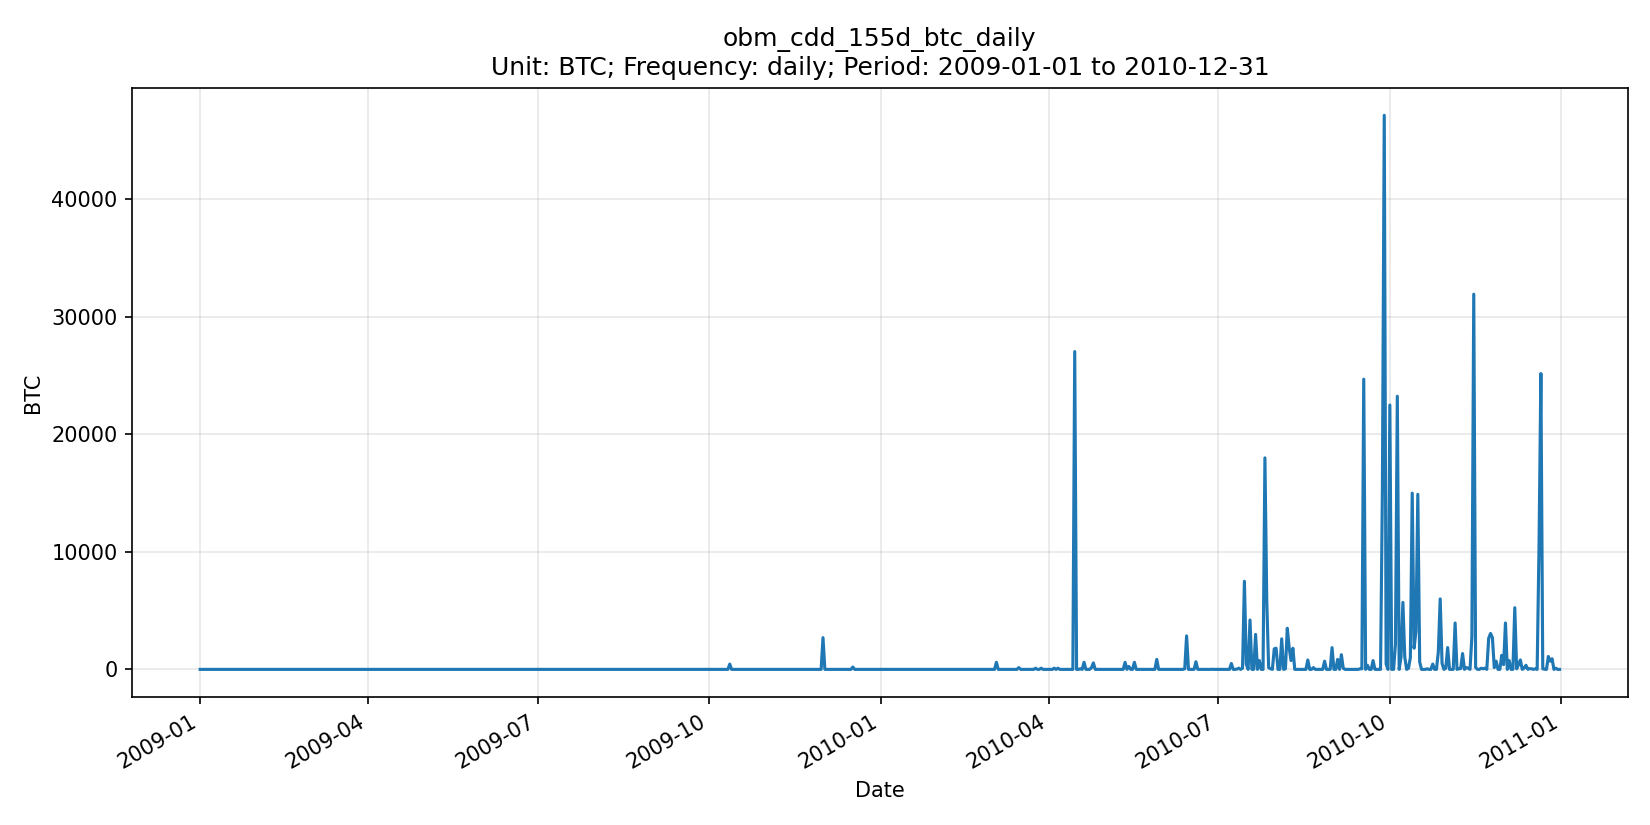

Values plotted in this chart, from the file beside it:
date, series_id, value, unit, frequency, release_version
2009-01-01, obm_cdd_155d_btc_daily, 0.00000000, BTC, daily, OBM v0.1.0
2009-01-02, obm_cdd_155d_btc_daily, 0.00000000, BTC, daily, OBM v0.1.0
2009-01-03, obm_cdd_155d_btc_daily, 0.00000000, BTC, daily, OBM v0.1.0
2009-01-04, obm_cdd_155d_btc_daily, 0.00000000, BTC, daily, OBM v0.1.0
2009-01-05, obm_cdd_155d_btc_daily, 0.00000000, BTC, daily, OBM v0.1.0
2009-01-06, obm_cdd_155d_btc_daily, 0.00000000, BTC, daily, OBM v0.1.0
2009-01-07, obm_cdd_155d_btc_daily, 0.00000000, BTC, daily, OBM v0.1.0
2009-01-08, obm_cdd_155d_btc_daily, 0.00000000, BTC, daily, OBM v0.1.0
2009-01-09, obm_cdd_155d_btc_daily, 0.00000000, BTC, daily, OBM v0.1.0
2009-01-10, obm_cdd_155d_btc_daily, 0.00000000, BTC, daily, OBM v0.1.0
2009-01-11, obm_cdd_155d_btc_daily, 0.00000000, BTC, daily, OBM v0.1.0
2009-01-12, obm_cdd_155d_btc_daily, 0.00000000, BTC, daily, OBM v0.1.0
2009-01-13, obm_cdd_155d_btc_daily, 0.00000000, BTC, daily, OBM v0.1.0
2009-01-14, obm_cdd_155d_btc_daily, 0.00000000, BTC, daily, OBM v0.1.0
2009-01-15, obm_cdd_155d_btc_daily, 0.00000000, BTC, daily, OBM v0.1.0
2009-01-16, obm_cdd_155d_btc_daily, 0.00000000, BTC, daily, OBM v0.1.0
2009-01-17, obm_cdd_155d_btc_daily, 0.00000000, BTC, daily, OBM v0.1.0
2009-01-18, obm_cdd_155d_btc_daily, 0.00000000, BTC, daily, OBM v0.1.0
2009-01-19, obm_cdd_155d_btc_daily, 0.00000000, BTC, daily, OBM v0.1.0
2009-01-20, obm_cdd_155d_btc_daily, 0.00000000, BTC, daily, OBM v0.1.0
2009-01-21, obm_cdd_155d_btc_daily, 0.00000000, BTC, daily, OBM v0.1.0
2009-01-22, obm_cdd_155d_btc_daily, 0.00000000, BTC, daily, OBM v0.1.0
2009-01-23, obm_cdd_155d_btc_daily, 0.00000000, BTC, daily, OBM v0.1.0
2009-01-24, obm_cdd_155d_btc_daily, 0.00000000, BTC, daily, OBM v0.1.0
2009-01-25, obm_cdd_155d_btc_daily, 0.00000000, BTC, daily, OBM v0.1.0
2009-01-26, obm_cdd_155d_btc_daily, 0.00000000, BTC, daily, OBM v0.1.0
2009-01-27, obm_cdd_155d_btc_daily, 0.00000000, BTC, daily, OBM v0.1.0
2009-01-28, obm_cdd_155d_btc_daily, 0.00000000, BTC, daily, OBM v0.1.0
2009-01-29, obm_cdd_155d_btc_daily, 0.00000000, BTC, daily, OBM v0.1.0
2009-01-30, obm_cdd_155d_btc_daily, 0.00000000, BTC, daily, OBM v0.1.0
2009-01-31, obm_cdd_155d_btc_daily, 0.00000000, BTC, daily, OBM v0.1.0
2009-02-01, obm_cdd_155d_btc_daily, 0.00000000, BTC, daily, OBM v0.1.0
2009-02-02, obm_cdd_155d_btc_daily, 0.00000000, BTC, daily, OBM v0.1.0
2009-02-03, obm_cdd_155d_btc_daily, 0.00000000, BTC, daily, OBM v0.1.0
2009-02-04, obm_cdd_155d_btc_daily, 0.00000000, BTC, daily, OBM v0.1.0
2009-02-05, obm_cdd_155d_btc_daily, 0.00000000, BTC, daily, OBM v0.1.0
2009-02-06, obm_cdd_155d_btc_daily, 0.00000000, BTC, daily, OBM v0.1.0
2009-02-07, obm_cdd_155d_btc_daily, 0.00000000, BTC, daily, OBM v0.1.0
2009-02-08, obm_cdd_155d_btc_daily, 0.00000000, BTC, daily, OBM v0.1.0
2009-02-09, obm_cdd_155d_btc_daily, 0.00000000, BTC, daily, OBM v0.1.0
2009-02-10, obm_cdd_155d_btc_daily, 0.00000000, BTC, daily, OBM v0.1.0
2009-02-11, obm_cdd_155d_btc_daily, 0.00000000, BTC, daily, OBM v0.1.0
2009-02-12, obm_cdd_155d_btc_daily, 0.00000000, BTC, daily, OBM v0.1.0
2009-02-13, obm_cdd_155d_btc_daily, 0.00000000, BTC, daily, OBM v0.1.0
2009-02-14, obm_cdd_155d_btc_daily, 0.00000000, BTC, daily, OBM v0.1.0
2009-02-15, obm_cdd_155d_btc_daily, 0.00000000, BTC, daily, OBM v0.1.0
2009-02-16, obm_cdd_155d_btc_daily, 0.00000000, BTC, daily, OBM v0.1.0
2009-02-17, obm_cdd_155d_btc_daily, 0.00000000, BTC, daily, OBM v0.1.0
2009-02-18, obm_cdd_155d_btc_daily, 0.00000000, BTC, daily, OBM v0.1.0
2009-02-19, obm_cdd_155d_btc_daily, 0.00000000, BTC, daily, OBM v0.1.0
2009-02-20, obm_cdd_155d_btc_daily, 0.00000000, BTC, daily, OBM v0.1.0
2009-02-21, obm_cdd_155d_btc_daily, 0.00000000, BTC, daily, OBM v0.1.0
2009-02-22, obm_cdd_155d_btc_daily, 0.00000000, BTC, daily, OBM v0.1.0
2009-02-23, obm_cdd_155d_btc_daily, 0.00000000, BTC, daily, OBM v0.1.0
2009-02-24, obm_cdd_155d_btc_daily, 0.00000000, BTC, daily, OBM v0.1.0
2009-02-25, obm_cdd_155d_btc_daily, 0.00000000, BTC, daily, OBM v0.1.0
2009-02-26, obm_cdd_155d_btc_daily, 0.00000000, BTC, daily, OBM v0.1.0
2009-02-27, obm_cdd_155d_btc_daily, 0.00000000, BTC, daily, OBM v0.1.0
2009-02-28, obm_cdd_155d_btc_daily, 0.00000000, BTC, daily, OBM v0.1.0
2009-03-01, obm_cdd_155d_btc_daily, 0.00000000, BTC, daily, OBM v0.1.0
... 670 more rows
